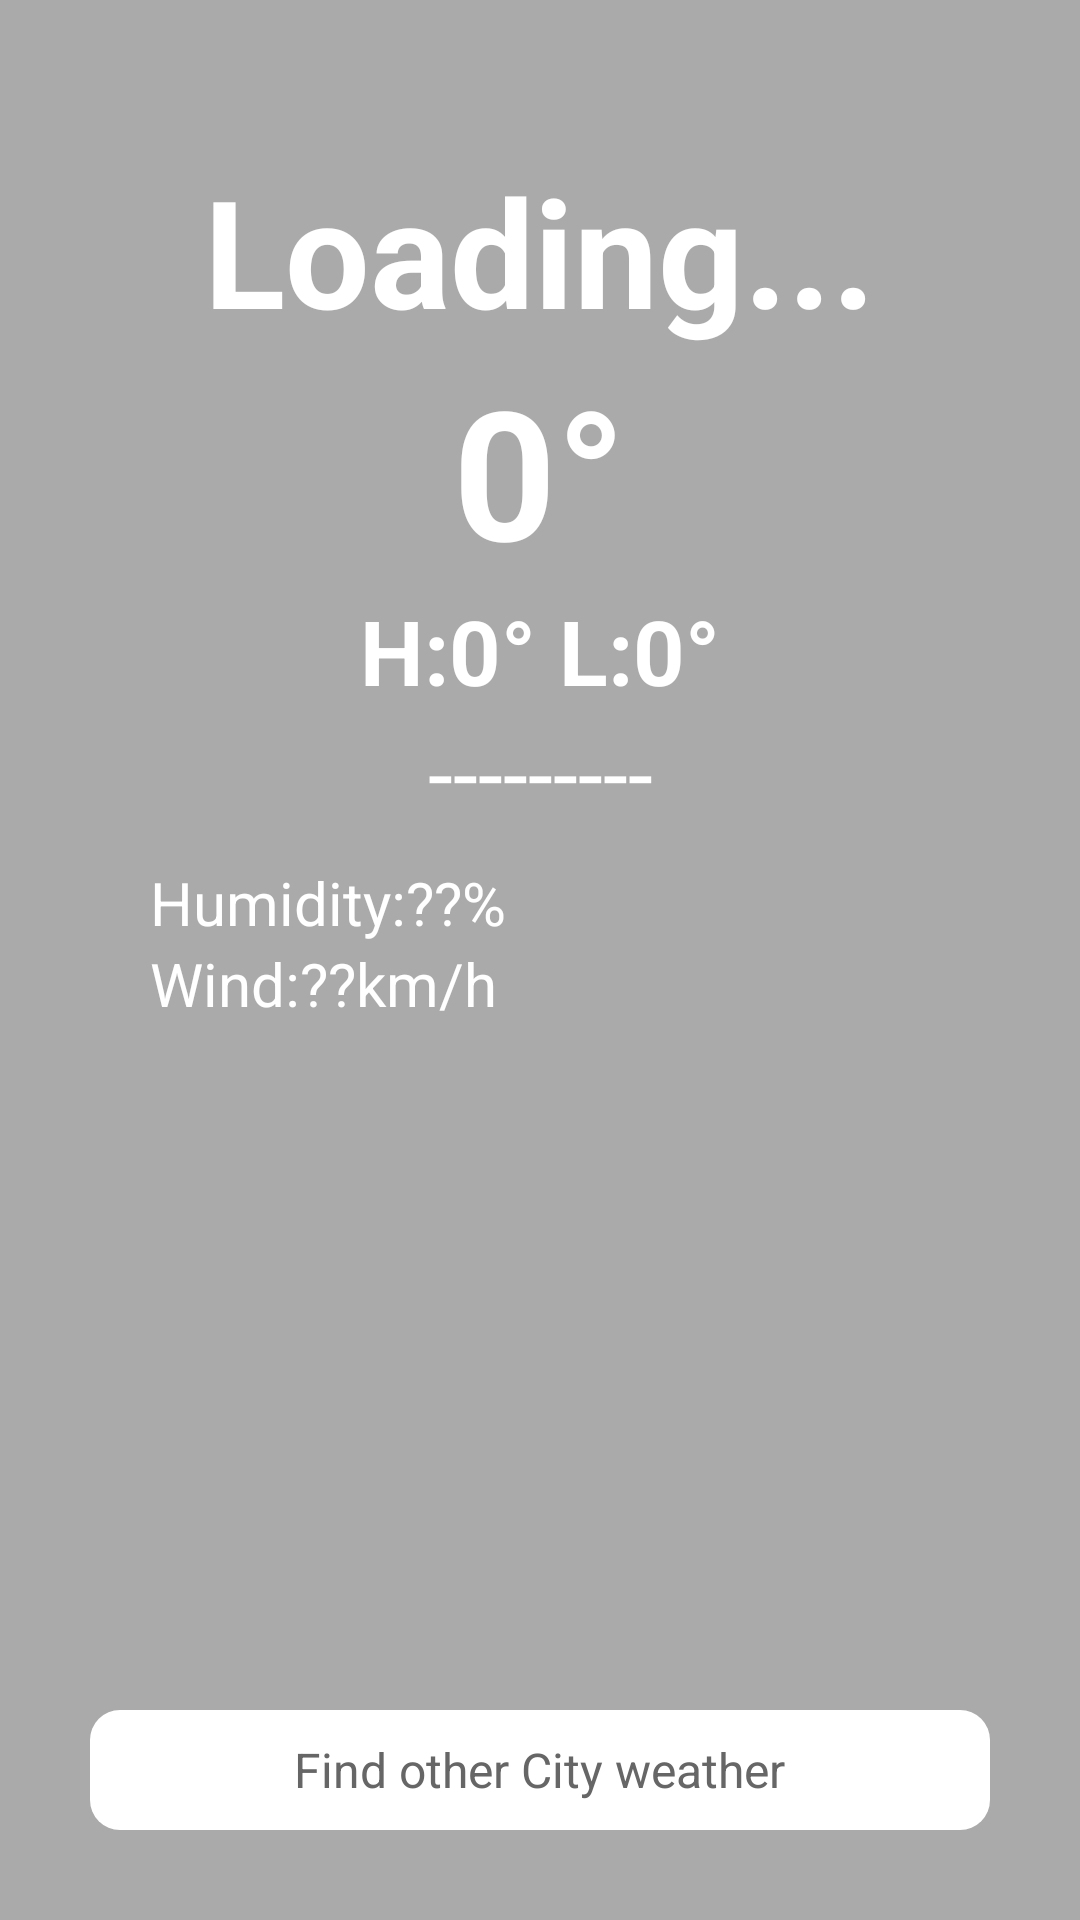

Layout XML and referenced resources for this Android screen:
<!-- AndroidManifest.xml: application theme Theme.WeatherApp -->
<!-- res/layout/activity_main.xml -->
<?xml version="1.0" encoding="utf-8"?>
<RelativeLayout xmlns:android="http://schemas.android.com/apk/res/android"
    xmlns:tools="http://schemas.android.com/tools"
    android:layout_width="match_parent"
    android:layout_height="match_parent"
    android:background="#AAAAAA"
    tools:context=".MainActivity">
    <LinearLayout
        android:layout_width="match_parent"
        android:layout_height="match_parent"
        android:layout_marginTop="50dp"
        android:layout_marginBottom="50dp"
        android:orientation="vertical"
        android:layout_above="@id/relocate">
        <TextView
            android:layout_width="match_parent"
            android:layout_height="wrap_content"
            android:id="@+id/cityName"
            android:textStyle="bold"
            android:textSize="50sp"
            android:gravity="center"
            android:text="@string/loading"
            android:textColor="#ffffff"
            >
        </TextView>

        <TextView
            android:layout_width="wrap_content"
            android:layout_height="wrap_content"
            android:id="@+id/temperature"
            android:textStyle="bold"
            android:textSize="60sp"
            android:layout_gravity="center"
            android:text="@string/_0"
            android:textColor="#ffffff"
            >

        </TextView>

        <RelativeLayout
            android:layout_width="wrap_content"
            android:layout_height="wrap_content">

            <TextView
                android:id="@+id/temp_max"
                android:layout_width="wrap_content"
                android:layout_height="wrap_content"
                android:layout_alignParentStart="true"
                android:layout_toStartOf="@+id/temp_min"
                android:paddingStart="120dp"
                android:text="@string/h_0"
                android:textColor="#ffffff"
                android:textSize="30sp"
                android:textStyle="bold"
                tools:ignore="RtlSymmetry" />

            <TextView
                android:id="@+id/temp_min"
                android:layout_width="wrap_content"
                android:layout_height="wrap_content"
                android:layout_alignParentEnd="true"
                android:paddingEnd="120dp"
                android:text="@string/l_0"
                android:textColor="#ffffff"
                android:textSize="30sp"
                android:textStyle="bold"
                tools:ignore="RtlSymmetry" />


        </RelativeLayout>

        <TextView
            android:layout_width="match_parent"
            android:layout_height="wrap_content"
            android:id="@+id/condition"
            android:textSize="30sp"
            android:gravity="center"
            android:textColor="#ffffff"
            android:text="@string/conditonLoad"
            >
        </TextView>
        <TextView
            android:layout_width="match_parent"
            android:layout_height="wrap_content"
            android:id="@+id/humidity"
            android:textSize="20sp"
            android:paddingStart="50dp"
            android:paddingTop="10dp"
            android:textColor="#ffffff"
            android:text="@string/humidity"
            tools:ignore="RtlSymmetry">
        </TextView>
        <TextView
            android:layout_width="match_parent"
            android:layout_height="wrap_content"
            android:id="@+id/wind"
            android:textSize="20sp"
            android:paddingStart="50dp"
            android:textColor="#ffffff"
            android:text="@string/wind_km_h"
            tools:ignore="RtlSymmetry">
        </TextView>

        <ImageView
            android:layout_width="match_parent"
            android:layout_height="120dp"
            android:id="@+id/weatherIcon"
            android:src="@drawable/unknown"
            android:layout_marginTop="80dp"
            android:contentDescription="@string/weather_icon"
            >

        </ImageView>

    </LinearLayout>


    <RelativeLayout
        android:layout_width="match_parent"
        android:layout_height="40dp"
        android:layout_centerInParent="true"
        android:layout_marginLeft="30dp"
        android:layout_marginRight="30dp"
        android:layout_alignParentBottom="true"
        android:id="@+id/relocate"
        android:background="@drawable/button"
        android:layout_marginBottom="30dp">

        <TextView
            android:layout_width="wrap_content"
            android:layout_height="wrap_content"
            android:text="@string/find_other_city_weather"
            android:textColor="#666666"
            android:layout_centerInParent="true"
            android:textSize="16sp" />

    </RelativeLayout>

</RelativeLayout>
<!-- resources referenced by this layout -->
<resources>
  <!-- drawable button (drawable-v24) -->
  <?xml version="1.0" encoding="utf-8"?>
  <shape xmlns:android="http://schemas.android.com/apk/res/android"
      android:shape="rectangle"
      >
  <corners android:radius="10dp"
      >
  
  </corners>
      <solid android:color="#FFFFFF"></solid>
  </shape>
  <string name="_0">0°</string>
  <string name="conditonLoad">---------</string>
  <string name="find_other_city_weather">Find other City weather</string>
  <string name="h_0">H:0°</string>
  <string name="humidity">Humidity:??%</string>
  <string name="l_0">L:0°</string>
  <string name="loading">Loading...</string>
  <string name="weather_icon">Weather Icon</string>
  <string name="wind_km_h">Wind:??km/h</string>
  <style name="Theme.WeatherApp" parent="Theme.MaterialComponents.DayNight.DarkActionBar">
          <item name="windowActionBar">false</item>
          <item name="windowNoTitle">true</item>
      </style>
</resources>
